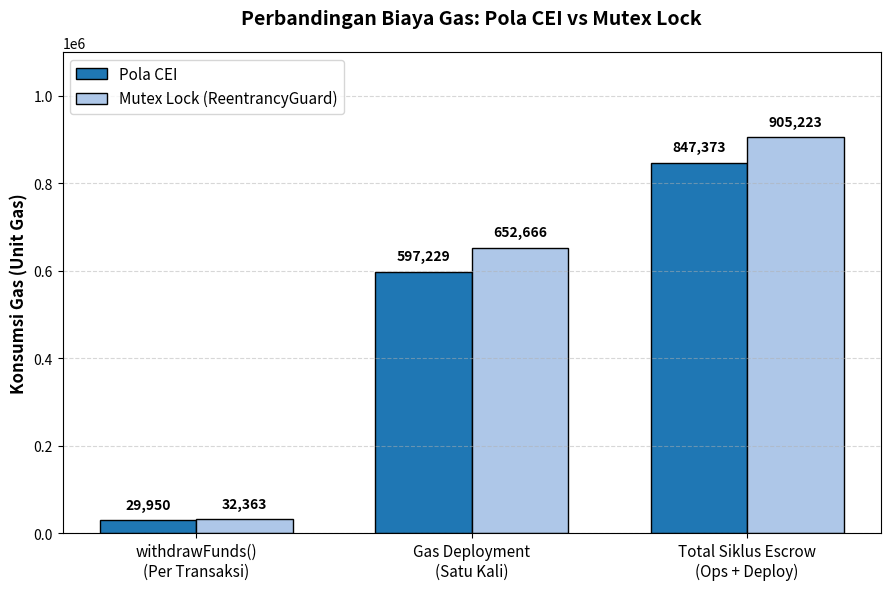

Write the Python code that produced this figure.
import matplotlib.pyplot as plt
import numpy as np

# Data dari hasil pengujian gas
kategori = ['withdrawFunds()\n(Per Transaksi)', 'Gas Deployment\n(Satu Kali)', 'Total Siklus Escrow\n(Ops + Deploy)']
gas_cei = [29950, 597229, 847373]
gas_mutex = [32363, 652666, 905223]

x = np.arange(len(kategori))
lebar_batang = 0.35  

# Bikin canvas resolusi tinggi biar nggak pecah pas diprint di kertas A4
fig, ax = plt.subplots(figsize=(9, 6), dpi=300)

# Plot batangnya
rects1 = ax.bar(x - lebar_batang/2, gas_cei, lebar_batang, label='Pola CEI', color='#1f77b4', edgecolor='black')
rects2 = ax.bar(x + lebar_batang/2, gas_mutex, lebar_batang, label='Mutex Lock (ReentrancyGuard)', color='#aec7e8', edgecolor='black')

# Label dan Judul
ax.set_ylabel('Konsumsi Gas (Unit Gas)', fontsize=12, fontweight='bold')
ax.set_title('Perbandingan Biaya Gas: Pola CEI vs Mutex Lock', fontsize=14, fontweight='bold', pad=20)
ax.set_xticks(x)
ax.set_xticklabels(kategori, fontsize=11)

# --- BAGIAN YANG DIPERBAIKI ---
# Kita set paksa batas maksimal sumbu Y jadi 1.100.000
# Biar ada ruang kosong sekitar 20% di atas batang tertinggi buat tempat legenda dan angka
ax.set_ylim(0, 1100000) 

# Legenda ditaruh di kiri atas
ax.legend(fontsize=11, loc='upper left')
ax.grid(axis='y', linestyle='--', alpha=0.5)

# Fungsi buat nampilin angka di atas batang
def tambah_label(rects):
    for rect in rects:
        tinggi = rect.get_height()
        ax.annotate(f'{tinggi:,}',
                    xy=(rect.get_x() + rect.get_width() / 2, tinggi),
                    xytext=(0, 6),  # Jaraknya dinaikin sedikit biar nggak terlalu nempel sama garis batang
                    textcoords="offset points",
                    ha='center', va='bottom', fontsize=10, fontweight='bold')

tambah_label(rects1)
tambah_label(rects2)

# Rapihin layout biar nggak ada yang kepotong
plt.tight_layout()

# Save otomatis jadi file gambar
plt.savefig('grafik_gas_skripsi_revisi.png', dpi=300) 
plt.show()
